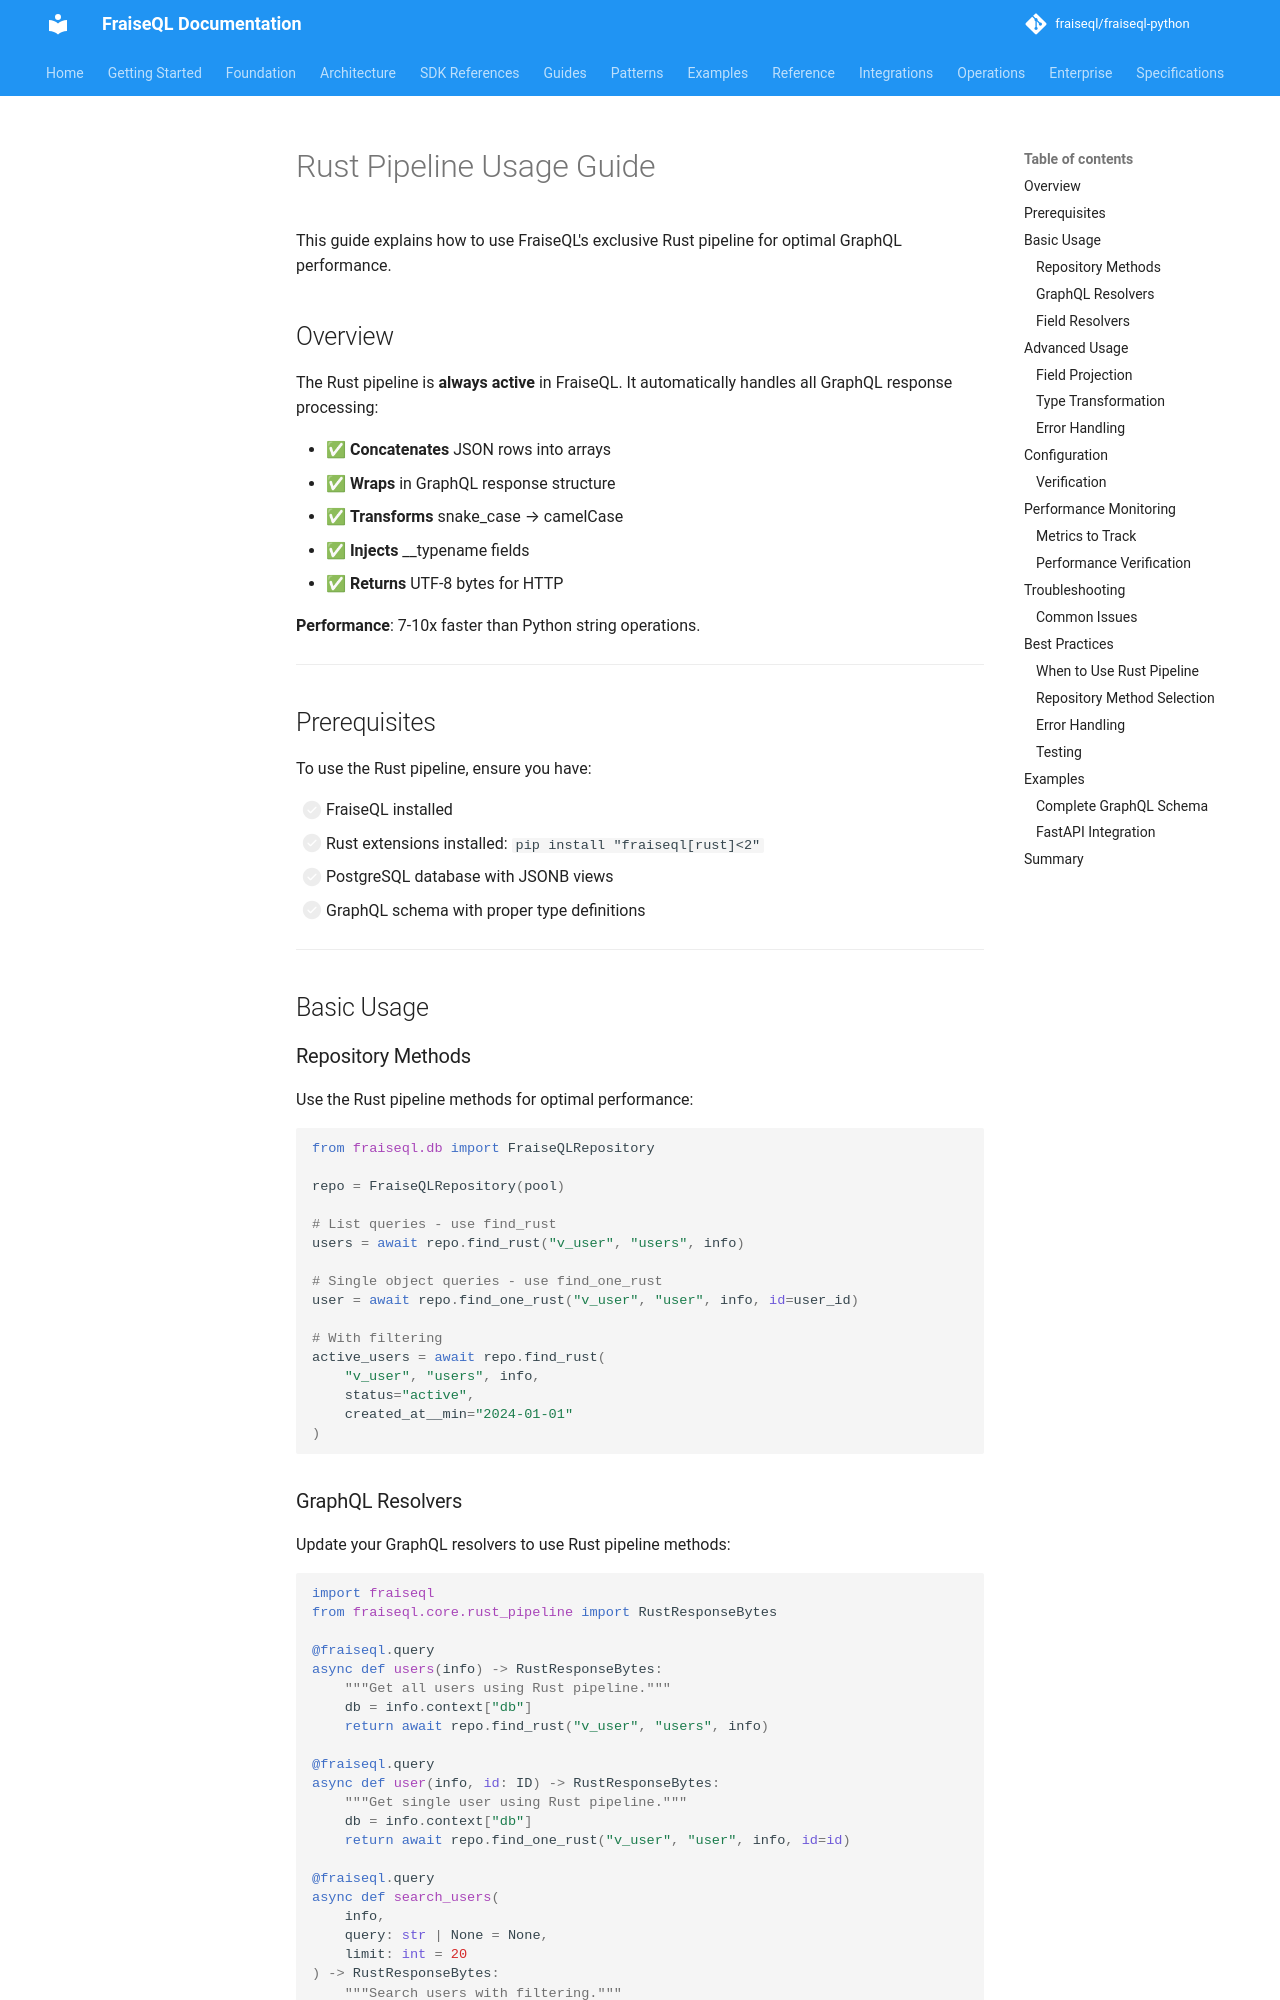

repository: fraiseql/fraiseql-python · page: archive/rust/rust-pipeline-implementation-guide/index.html · generator: mkdocs

# Rust Pipeline Usage Guide

This guide explains how to use FraiseQL's exclusive Rust pipeline for optimal GraphQL performance.

## Overview

The Rust pipeline is **always active** in FraiseQL. It automatically handles all GraphQL response processing:

- ✅ **Concatenates** JSON rows into arrays
- ✅ **Wraps** in GraphQL response structure
- ✅ **Transforms** snake_case → camelCase
- ✅ **Injects** __typename fields
- ✅ **Returns** UTF-8 bytes for HTTP

**Performance**: 7-10x faster than Python string operations.

---

## Prerequisites

To use the Rust pipeline, ensure you have:

- [ ] FraiseQL installed
- [ ] Rust extensions installed: `pip install "fraiseql[rust]<2"`
- [ ] PostgreSQL database with JSONB views
- [ ] GraphQL schema with proper type definitions

---

## Basic Usage

### Repository Methods

Use the Rust pipeline methods for optimal performance:

```python
from fraiseql.db import FraiseQLRepository

repo = FraiseQLRepository(pool)

# List queries - use find_rust
users = await repo.find_rust("v_user", "users", info)

# Single object queries - use find_one_rust
user = await repo.find_one_rust("v_user", "user", info, id=user_id)

# With filtering
active_users = await repo.find_rust(
    "v_user", "users", info,
    status="active",
    created_at__min="2024-01-01"
)
```
